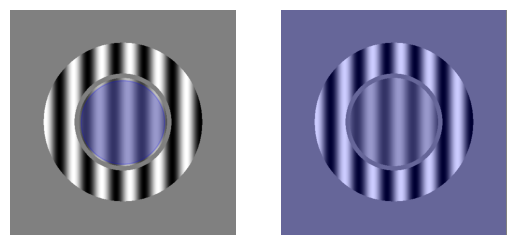
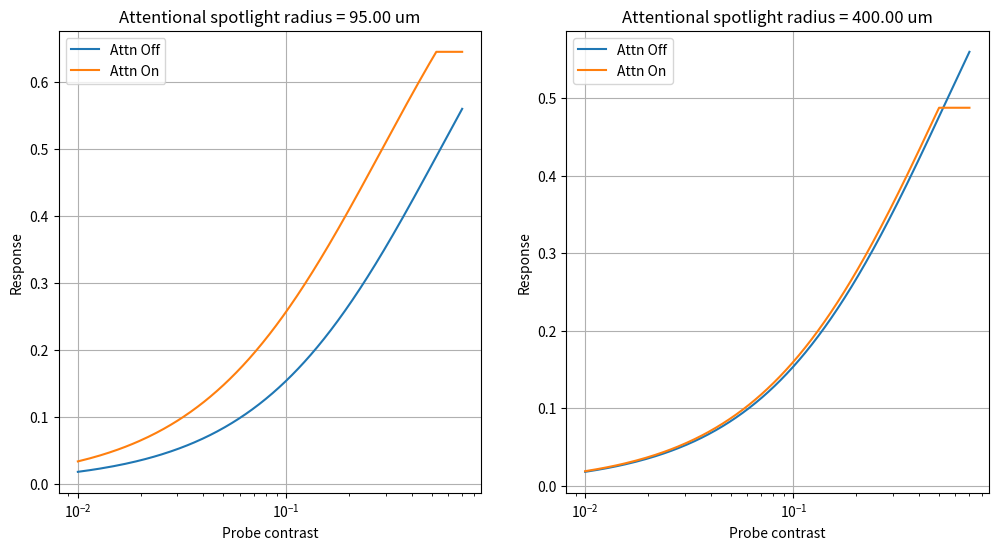

Write the Python code that produced these figures, in order.
#%%
import numpy as np
import matplotlib.pyplot as plt
from matplotlib.patches import Circle

def hyper_ratio(params, centerContrast, surroundContrast):
    # Returns a hyperbolic ratio of the form Rzero + Rmax * Cc^n / (Cc^n + Cs^n + c50^n)
    # Input params are [Rmax, c50, n, Rzero]
    # Either the center or the surround contrast or both can vary

    Rmax, c50, n, Rzero = params

    Cc = np.atleast_1d(centerContrast)
    Cs = np.atleast_1d(surroundContrast)

    # Force inputs to be between 0 and 1
    
    Cc[np.where(Cc>1)] = 1
    Cc[np.where(Cc<0)] = 0
    Cs[np.where(Cs>1)] = 1
    Cs[np.where(Cs<0)] = 0

    if np.any(Cc < 0) or np.any(Cc > 1):
        raise ValueError("Center contrast must be in the range [0,1]")
    if np.any(Cs < 0) or np.any(Cs > 1):
        raise ValueError("Surround contrast must be in the range [0,1]")
    
    # Ensure Cc and Cs are broadcastable to the same shape : Broadly, are they both vectors of the same shape?
    # Or is one a scalar and the other a vector?
    if Cc.shape != Cs.shape:
        if Cc.size == 1:
            Cc = np.full(Cs.shape, Cc)
        elif Cs.size == 1:
            Cs = np.full(Cc.shape, Cs)
            
        else:
            raise ValueError("Center and surround contrast arrays must be broadcastable to the same shape")
        
    # Validate parameters
    if Rmax <= 0:
        raise ValueError("Rmax must be positive")
    if n <= 0:
        raise ValueError("n must be positive")
    if Rzero < 0:
        raise ValueError("Rzero must be non-negative")
    if c50 <= 0:
        raise ValueError("c50 must be positive")

    # Calculate the hyperbolic ratio
   
    response = Rmax * (Cc**n) / ((Cc)**n+ c50**n+Cs**n)
    return response

def make_circular_grating(image_size, frequency, radius=None, phase_shift=0, orientation=0,contrast=.5):
    """
    Creates a sinusoidal grating of a given size, frequency, phase shift, and orientation.
    The grating can be masked by a circle of a specified radius.

    Args:
        image_size (int): The size of the square image.
        frequency (float): The frequency of the sinusoidal grating.
        radius (int, optional): The radius of the circular mask. If None, no mask is applied.
        phase_shift (float, optional): The phase shift of the sinusoidal grating. Defaults to 0.
        orientation (float, optional): The orientation of the sinusoidal grating in degrees. Defaults to 0.

    Returns:
        numpy.ndarray: A 2D array representing the sinusoidal grating.
    """
    # Create a meshgrid for the x and y coordinates
    x = np.linspace(-image_size // 2, image_size // 2, image_size)
    y = np.linspace(-image_size // 2, image_size // 2, image_size)
    X, Y = np.meshgrid(x, y)

    # Rotate the coordinates based on the orientation
    theta = np.deg2rad(orientation)
    X_rot = X * np.cos(theta) + Y * np.sin(theta)

    # Create the sinusoidal grating
    grating = np.sin(2 * np.pi * frequency * X_rot + phase_shift)

    # Apply the circular mask if a radius is provided
    if radius is not None:
        mask = np.sqrt(X**2 + Y**2) <= radius
        grating *= mask*contrast
    
    return grating*contrast
def make_annulus(image_size, frequency, inner_radius, outer_radius, phase_shift=0, orientation=0,contrast=.5):
    """
    Creates an annulus containing a sinusoidal grating with a specified inner and outer radius, phase shift, and orientation.

    Args:
        image_size (int): The size of the square image.
        frequency (float): The frequency of the sinusoidal grating.
        inner_radius (int): The inner radius of the annulus.
        outer_radius (int): The outer radius of the annulus.
        phase_shift (float, optional): The phase shift of the sinusoidal grating. Defaults to 0.
        orientation (float, optional): The orientation of the sinusoidal grating in degrees. Defaults to 0.

    Returns:
        numpy.ndarray: A 2D array representing the annulus containing the sinusoidal grating.
    """
     # Create a meshgrid for the x and y coordinates
    x = np.linspace(-image_size // 2, image_size // 2, image_size)
    y = np.linspace(-image_size // 2, image_size // 2, image_size)
    X, Y = np.meshgrid(x, y)

    # Rotate the coordinates based on the orientation
    theta = np.deg2rad(orientation)
    X_rot = X * np.cos(theta) + Y * np.sin(theta)

    R = np.sqrt(X**2 + Y**2)
    mask = (R >= inner_radius) & (R <= outer_radius)
    grating = np.sin(2 * np.pi * frequency * X_rot + phase_shift)
    grating *= mask

    return grating*contrast

def compute_overlap_area(r_spotlight, r1, r2=None):
    """
    Computes the overlapping area of a spotlight with a central disk or an annulus.
    r_spotlight: Radius of the spotlight
    r1: Radius of the central disk or inner radius of the annulus
    r2: Outer radius of the annulus (if None, computes for a central disk)
    """
    if r2 is None:  # It's a central disk
        if r_spotlight < r1:
            return np.pi * r_spotlight**2
        else:
            return np.pi * r1**2
    else:  # It's an annulus
        area_outer = np.pi * (min(r_spotlight, r2)**2)
        area_inner = np.pi * (min(r_spotlight, r1)**2)
        return area_outer - area_inner
#%%
# Show an image of 2 gratings inside annuli with a gap between the inner circular grating and the outer annulus
image_size = 512
probeRadius = [100, 100]
attentionalSpotlightRadius = [95,400] # In the first case, the spotlight just covers the centre (the thing that generates the 1F SSVEP)
annulusWidth= 80
probeAnnulusGap=10 
probeContrast = 0.5

frequency = 8
gratings = []

# Create a single figure with multiple subplots
fig, axes = plt.subplots(1, len(probeRadius))  # 1 row, len(probeRadius) columns

for figureIndex, thisProbeRadius in enumerate(probeRadius):
    grating = make_circular_grating(image_size, frequency, thisProbeRadius, probeContrast)
    annulus = make_annulus(image_size, frequency, thisProbeRadius + probeAnnulusGap, thisProbeRadius + annulusWidth)
    
    image = np.zeros((image_size, image_size))
    image[grating != 0] = grating[grating != 0]
    image[annulus != 0] = annulus[annulus != 0]
    
    ax = axes[figureIndex]  # Select the subplot
    ax.imshow(image, cmap='gray')
    
    # Adding a transparent blue circle
    spotlight = Circle((image_size / 2, image_size / 2), attentionalSpotlightRadius[figureIndex], color='blue', alpha=0.2)
    ax.add_patch(spotlight)
    ax.axis('off')  # Hide axes

plt.show()

#%%

# Here we model attention on/off in two stimulus configurations (illustrated above)
# In the first, the attentional spotlight is small relative to the probe the centre of 
# the stimulus. In the second, the attentional spotlight is large relative to the probe 
# and extends into the high contrast surround.
# Attention is modeled as a multiplicative early modulation of the input
# - the qualitatively different types of attentional modulation are 
# due to the different stimulus configurations: Amplifying the surround as well as the
# center changes the gain control of the system.
# See 
# [redacted]
# [redacted]
# [redacted]

# The parameters for the annulus, spotlight etc are defined above. We can use these directly 
# to compute the total amount of contrast available to the centre and suppressive surround
# This is an approximation because a) we don't know the exact dimensions or 
# envelope of the surround RF, nor the overall scale of the response of the two regions.

# Given the parameters above compute what area of a) the central disk and b) the annulus is 
# covered by the attentional spotlight in the two conditions


# Compute areas for each configuration and then compute the CRFs associated with on- and 
# off- attention conditions
standardCRFParams=[1,.05,1,0] # Rmax, c50, q, R0: Note R+H do their modeling with n=1

Ccenter=np.linspace(.01,.7,1000)
Cannulus=.5

# Generate a figure with two subplots across
# The first subplot shows attentional modulation for the small-spotlight case
# The second subplot shows attentional modulation for the large-spotlight case

fig, axes = plt.subplots(1, 2, figsize=(12, 6))  # Create a figure with two subplots


for figureIndex, thisProbeRadius in enumerate(probeRadius):
    r_grating = thisProbeRadius
    r_inner = thisProbeRadius + probeAnnulusGap
    r_outer = thisProbeRadius + annulusWidth
    r_spotlight = attentionalSpotlightRadius[figureIndex]

    total_areaGrating=np.pi*r_grating**2
    total_areaAnnulus=np.pi*r_outer**2-np.pi*r_inner**2

    area_gratingOverlap = compute_overlap_area(r_spotlight, r_grating)
    area_annulusOverlap = compute_overlap_area(r_spotlight, r_inner, r_outer)

    proportionSpotlightCenter=area_gratingOverlap/total_areaGrating
    proportionSpotlightAnnulus=area_annulusOverlap/total_areaAnnulus

    print(f"Configuration {figureIndex + 1}:")


    print(f"Proportion center covered by spotlight : {proportionSpotlightCenter:.2f} square units")
    print(f"Proportion annulus covered by spotlight: {proportionSpotlightAnnulus:.2f} square units")
    # Select the subplot (figureIndex) to plot on
    ax = axes[figureIndex]

    for attentionIndex,attentionState in enumerate([1.0,2]):
        # Compute the CRF for this configuration
        totalCenterDrive=Ccenter*attentionState*proportionSpotlightCenter+Ccenter*(1-proportionSpotlightCenter)
        totalAnnulusDrive=Cannulus*attentionState*proportionSpotlightAnnulus+Cannulus*(1-proportionSpotlightAnnulus)
        print(totalAnnulusDrive)

        crf=hyper_ratio(standardCRFParams, totalCenterDrive, totalAnnulusDrive)
        ax.plot(Ccenter,crf)
        
        # Make the x axis log scaled, set labels and titles
        ax.set_xscale('log')
        ax.set_xlabel('Probe contrast')
        ax.set_ylabel('Response')
        ax.set_title(f"Attentional spotlight radius = {r_spotlight:.2f} um")
        ax.legend(['Attn Off','Attn On'])
        ax.grid(True)

# %%
